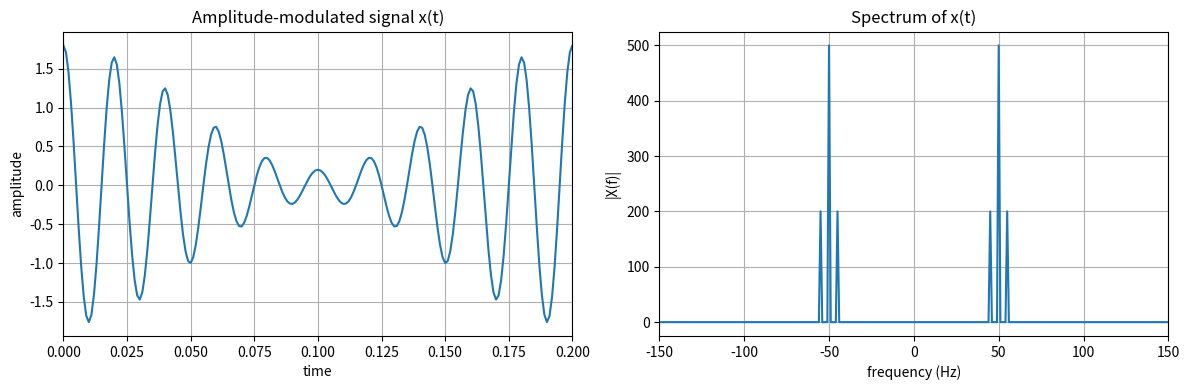
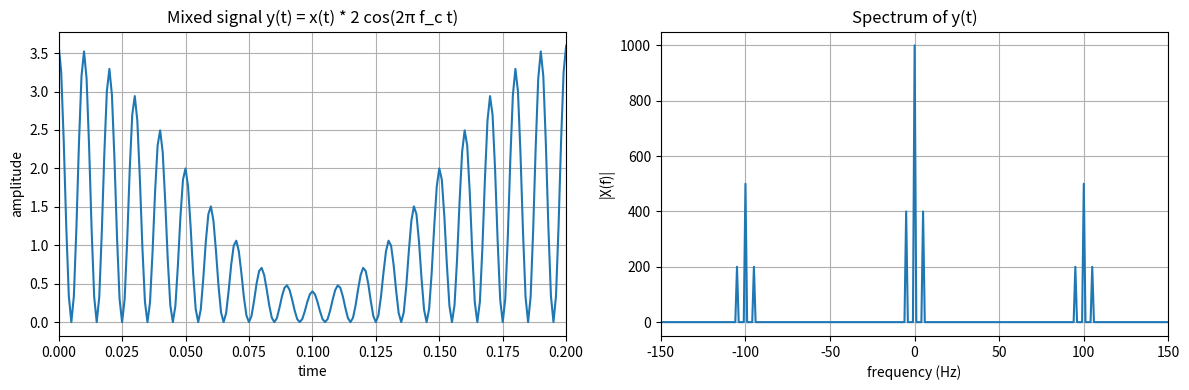
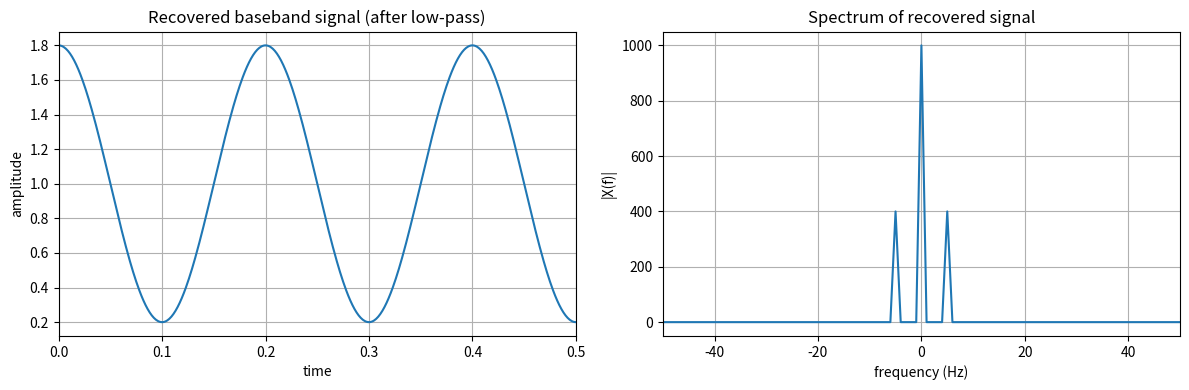
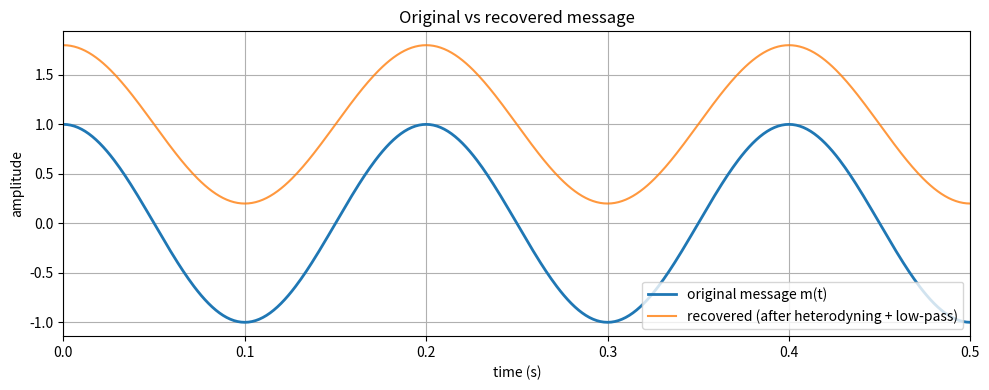

The script that saved these images, in order:
import numpy as np
import matplotlib.pyplot as plt

# Make plots a bit bigger by default
plt.rcParams["figure.figsize"] = (10, 4)
plt.rcParams["axes.grid"] = True


def plot_time_and_spectrum(
    t: np.ndarray,
    x: np.ndarray,
    title_time: str = "Time domain",
    title_freq: str = "Frequency domain (magnitude)",
    xlim_time: tuple[float, float] | None = None,
    freq_xlim: tuple[float, float] | None = None,
    fs: float | None = None,
) -> None:
    """Plot a real-valued signal in time and its magnitude spectrum.

    Parameters
    ----------
    t:
        Time samples, shape (N,).
    x:
        Signal samples, shape (N,), real-valued for visualization.
    title_time:
        Title for the time-domain subplot.
    title_freq:
        Title for the frequency-domain subplot.
    xlim_time:
        Optional x-axis limits for the time-domain plot.
    freq_xlim:
        Optional x-axis limits for the frequency-domain plot (in Hz).
    fs:
        Sampling rate in Hz. If provided, the frequency axis is in Hz.
        Otherwise, it is in normalized frequency units.
    """
    x = np.asarray(x)
    t = np.asarray(t)
    N = x.size

    fig, (ax1, ax2) = plt.subplots(1, 2, figsize=(12, 4))

    ax1.plot(t, x, lw=1.5)
    ax1.set_xlabel("time")
    ax1.set_ylabel("amplitude")
    ax1.set_title(title_time)
    if xlim_time is not None:
        ax1.set_xlim(*xlim_time)

    X = np.fft.fft(x)
    freqs = np.fft.fftfreq(N, d=1.0 / fs) if fs is not None else np.fft.fftfreq(N)
    X_shifted = np.fft.fftshift(X)
    freqs_shifted = np.fft.fftshift(freqs)

    ax2.plot(freqs_shifted, np.abs(X_shifted), lw=1.5)
    ax2.set_xlabel("frequency (Hz)" if fs is not None else "normalized frequency")
    ax2.set_ylabel("|X(f)|")
    ax2.set_title(title_freq)
    if freq_xlim is not None:
        ax2.set_xlim(*freq_xlim)

    plt.tight_layout()
    plt.show()


fs = 1000.0
T = 1.0
N = int(fs * T)
t = np.linspace(0.0, T, N, endpoint=False)

f_message = 5.0
f_carrier = 50.0

m = np.cos(2 * np.pi * f_message * t)
carrier = np.cos(2 * np.pi * f_carrier * t)
x = (1.0 + 0.8 * m) * carrier

plot_time_and_spectrum(
    t,
    x,
    title_time="Amplitude-modulated signal x(t)",
    title_freq="Spectrum of x(t)",
    xlim_time=(0, 0.2),
    freq_xlim=(-150, 150),
    fs=fs,
)


local_oscillator = 2.0 * np.cos(2 * np.pi * f_carrier * t)
y = x * local_oscillator

plot_time_and_spectrum(
    t,
    y,
    title_time="Mixed signal y(t) = x(t) * 2 cos(2π f_c t)",
    title_freq="Spectrum of y(t)",
    xlim_time=(0, 0.2),
    freq_xlim=(-150, 150),
    fs=fs,
)


def ideal_lowpass_fft(x: np.ndarray, fs: float, cutoff_hz: float) -> np.ndarray:
    N = x.size
    X = np.fft.fft(x)
    freqs = np.fft.fftfreq(N, d=1.0 / fs)
    mask = np.abs(freqs) <= cutoff_hz
    X_lp = X * mask
    x_lp = np.fft.ifft(X_lp)
    return np.real(x_lp)


cutoff = 20.0
m_rec = ideal_lowpass_fft(y, fs=fs, cutoff_hz=cutoff)

plot_time_and_spectrum(
    t,
    m_rec,
    title_time="Recovered baseband signal (after low-pass)",
    title_freq="Spectrum of recovered signal",
    xlim_time=(0, 0.5),
    freq_xlim=(-50, 50),
    fs=fs,
)


plt.figure(figsize=(10, 4))
plt.plot(t, m, label="original message m(t)", lw=2)
plt.plot(t, m_rec, label="recovered (after heterodyning + low-pass)", lw=1.5, alpha=0.8)
plt.xlim(0, 0.5)
plt.xlabel("time (s)")
plt.ylabel("amplitude")
plt.title("Original vs recovered message")
plt.legend()
plt.grid(True)
plt.tight_layout()
plt.show()
